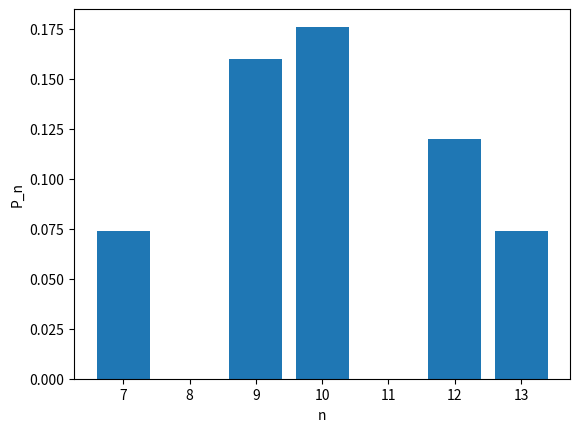

Write Python code to recreate this figure.
import random
import numpy as np
import math
import matplotlib.pyplot as plt

walks=10 #number of independent walks
N=20 #total steps
p=0.5
q=1-p
n1=np.zeros((walks))
P_n=np.zeros((walks))
X=np.zeros((walks))
X_sq=np.zeros((walks))
for j in range(walks):
  n=0
  for i in range(N):
    prob_left=random.random() #generates a random probability
    if prob_left<p:
      n+=1
    else:
      n+=0
  n1[j]=n
  X1=2*n-N #displacement
  X[j]=X1
  X_sq[j]=X1**2 #squared displacement
  P=(math.factorial(N)/(math.factorial(n)*math.factorial(N-n)))*(p**n)*(q**(N-n))
  P_n[j]=P
print('X=',X)
X2=X.copy() #making a copy of X for future use

#mean
for j in range(1,walks):
  X[j]=X[j-1]+X[j]
#print(X)
mean_X=X[j]/walks
print('mean_X=',mean_X)

#variance
Y=(X2-mean_X)**2
print('Y=',Y)
for j in range(1,walks):
  Y[j]=Y[j-1]+Y[j]
var_X=Y[j]/walks
print('var_X=',var_X)

#mean-square displacement
print('X_sq=',X_sq)
for j in range(1,walks):
  X_sq[j]=X_sq[j-1]+X_sq[j]
mean_X_sq=X_sq[j]/walks
print('mean_X_sq=',mean_X_sq)

#print('n1=',n1)
#print('P_n=',P_n)

plt.bar(n1,P_n)
plt.xlabel('n')
plt.ylabel('P_n')
plt.show()
